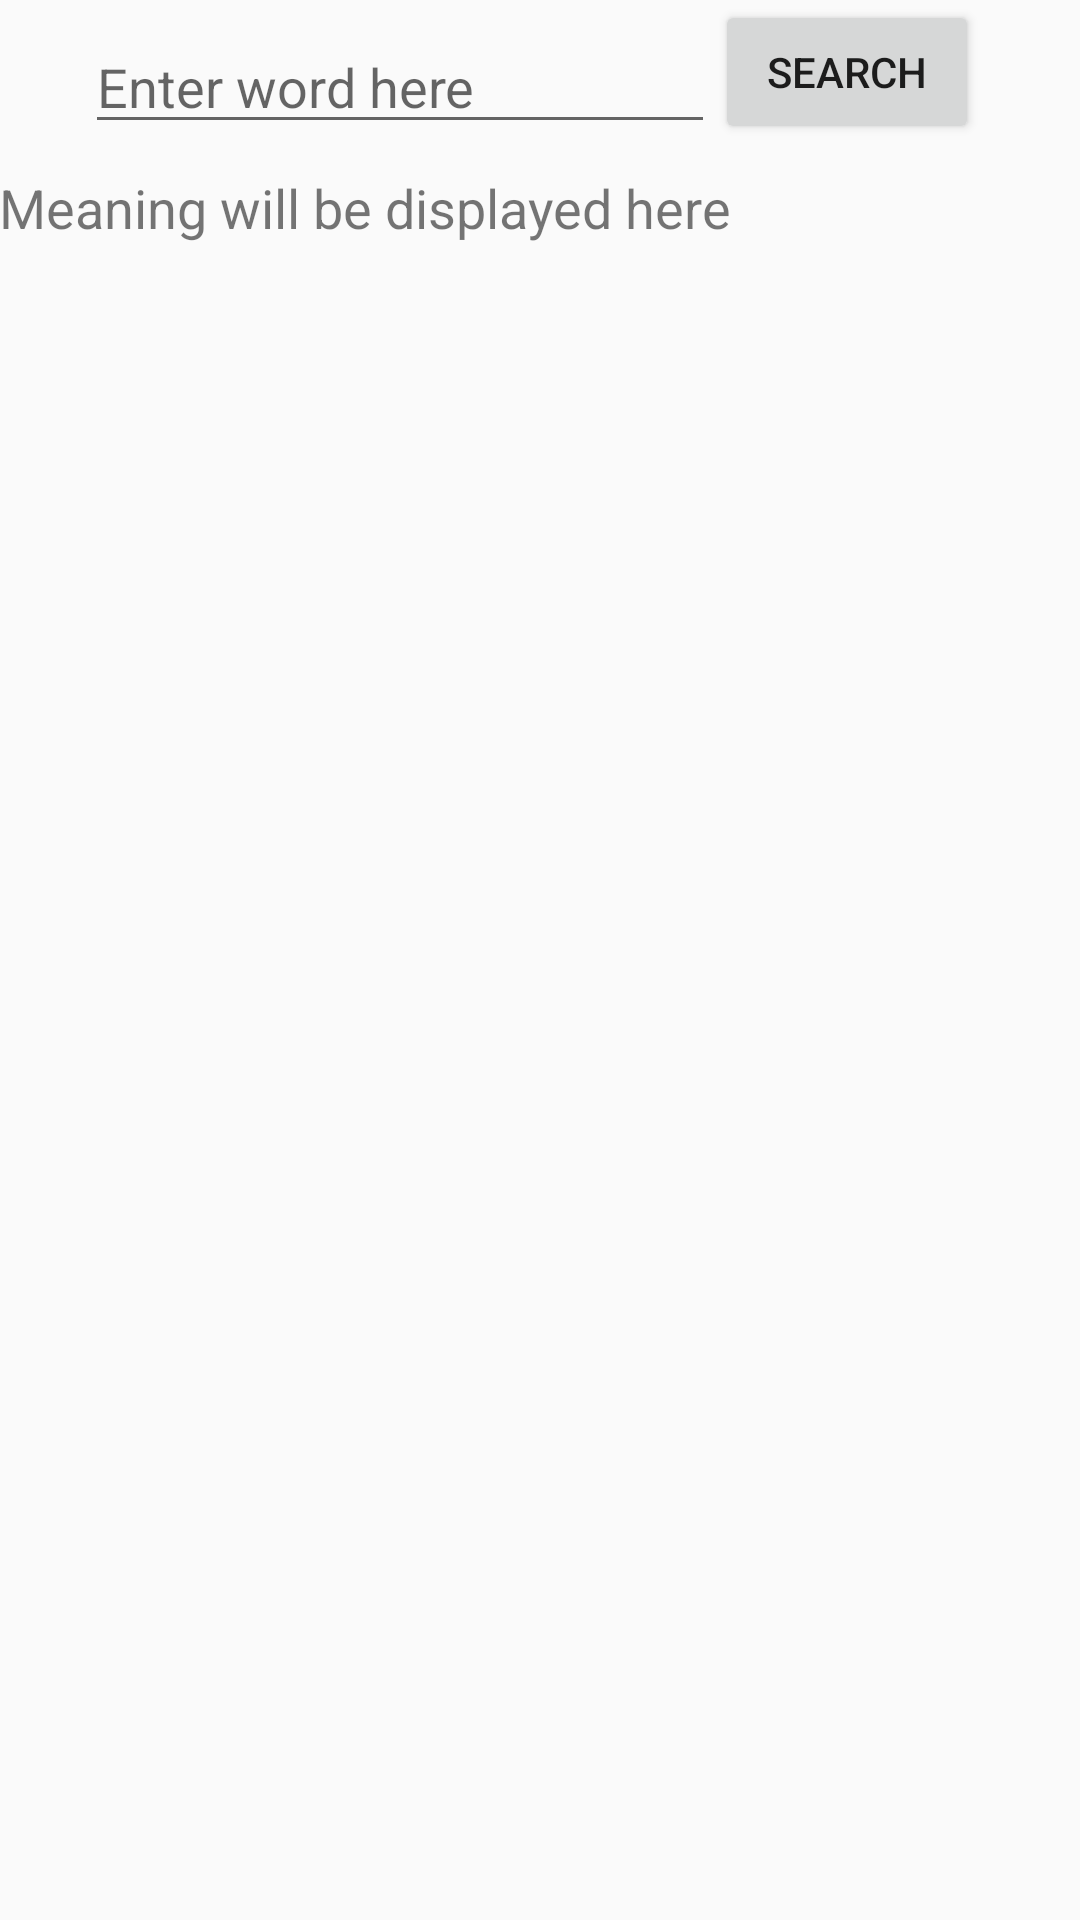

Here is an Android app screen rendered from its layout file. Give the layout XML and the strings, colors and styles it references.
<!-- AndroidManifest.xml: application theme AppTheme -->
<!-- res/layout/content_main.xml -->
<?xml version="1.0" encoding="utf-8"?>
<RelativeLayout xmlns:android="http://schemas.android.com/apk/res/android"
    xmlns:app="http://schemas.android.com/apk/res-auto"
    xmlns:tools="http://schemas.android.com/tools"
    android:id="@+id/content_main"
    android:layout_width="match_parent"
    android:layout_height="match_parent"
    android:paddingBottom="@dimen/activity_vertical_margin"
    android:paddingLeft="@dimen/activity_horizontal_margin"
    android:paddingRight="@dimen/activity_horizontal_margin"
    android:paddingTop="@dimen/activity_vertical_margin"
    app:layout_behavior="@string/appbar_scrolling_view_behavior"
    tools:context="com.example.sudhakar.vocabcards.MainActivity"
    tools:showIn="@layout/activity_main">

    <Button
        android:id="@+id/buttonSearchWord"
        android:layout_width="wrap_content"
        android:layout_height="wrap_content"
        android:layout_alignParentEnd="true"
        android:layout_alignParentRight="true"
        android:layout_alignParentTop="true"
        android:layout_marginEnd="34dp"
        android:layout_marginRight="34dp"
        android:text="Search" />

    <EditText
        android:layout_width="wrap_content"
        android:layout_height="wrap_content"
        android:inputType="textPersonName"
        android:ems="10"
        android:id="@+id/editTextWordToSearch"
        android:hint="Enter word here"
        android:layout_alignBottom="@+id/buttonSearchWord"
        android:layout_toLeftOf="@+id/buttonSearchWord"
        android:layout_toStartOf="@+id/buttonSearchWord" />

    <ScrollView
        android:layout_width="match_parent"
        android:layout_height="match_parent"
        android:layout_centerHorizontal="true"
        android:layout_marginTop="40dp"
        android:scrollbars="horizontal|vertical">



        <LinearLayout
            android:layout_width="match_parent"
            android:layout_height="wrap_content"
            android:orientation="vertical">

            <TextView
                android:text="Meaning will be displayed here"
                android:layout_width="match_parent"
                android:layout_height="wrap_content"
                android:id="@+id/textViewWordMeaning"
                android:textSize="18sp"
                android:layout_marginTop="17dp"
                android:layout_below="@+id/buttonSearchWord"
                android:layout_centerHorizontal="true" />
        </LinearLayout>
    </ScrollView>
</RelativeLayout>
<!-- res/layout/activity_main.xml (included above) -->
<?xml version="1.0" encoding="utf-8"?>
<android.support.design.widget.CoordinatorLayout xmlns:android="http://schemas.android.com/apk/res/android"
    xmlns:app="http://schemas.android.com/apk/res-auto"
    xmlns:tools="http://schemas.android.com/tools"
    android:layout_width="match_parent"
    android:layout_height="match_parent"
    android:fitsSystemWindows="true"
    tools:context="com.example.sudhakar.vocabcards.MainActivity">

    <android.support.design.widget.AppBarLayout
        android:layout_width="match_parent"
        android:layout_height="wrap_content"
        android:theme="@style/AppTheme.AppBarOverlay">

        <android.support.v7.widget.Toolbar
            android:id="@+id/toolbar"
            android:layout_width="match_parent"
            android:layout_height="?attr/actionBarSize"
            android:background="?attr/colorPrimary"
            app:popupTheme="@style/AppTheme.PopupOverlay" />

    </android.support.design.widget.AppBarLayout>

    <include layout="@layout/content_main" />

    <android.support.design.widget.FloatingActionButton
        android:id="@+id/fab"
        android:layout_width="wrap_content"
        android:layout_height="wrap_content"
        android:layout_gravity="bottom|end"
        android:layout_margin="@dimen/fab_margin"
        app:srcCompat="@android:drawable/ic_dialog_email" />

</android.support.design.widget.CoordinatorLayout>
<!-- resources referenced by this layout -->
<resources>
  <style name="AppTheme.AppBarOverlay" parent="ThemeOverlay.AppCompat.Dark.ActionBar" />
  <style name="AppTheme.PopupOverlay" parent="ThemeOverlay.AppCompat.Light" />
  <style name="AppTheme" parent="Theme.AppCompat.Light.DarkActionBar">
          
          <item name="colorPrimary">@color/colorPrimary</item>
          <item name="colorPrimaryDark">@color/colorPrimaryDark</item>
          <item name="colorAccent">@color/colorAccent</item>
      </style>
  <!-- not gathered from this repository: default colours our renderer supplied (Android Studio template values) -->
  <color name="colorPrimary">#FF6200EE</color>
  <color name="colorPrimaryDark">#FF3700B3</color>
  <color name="colorAccent">#FF03DAC5</color>
</resources>
